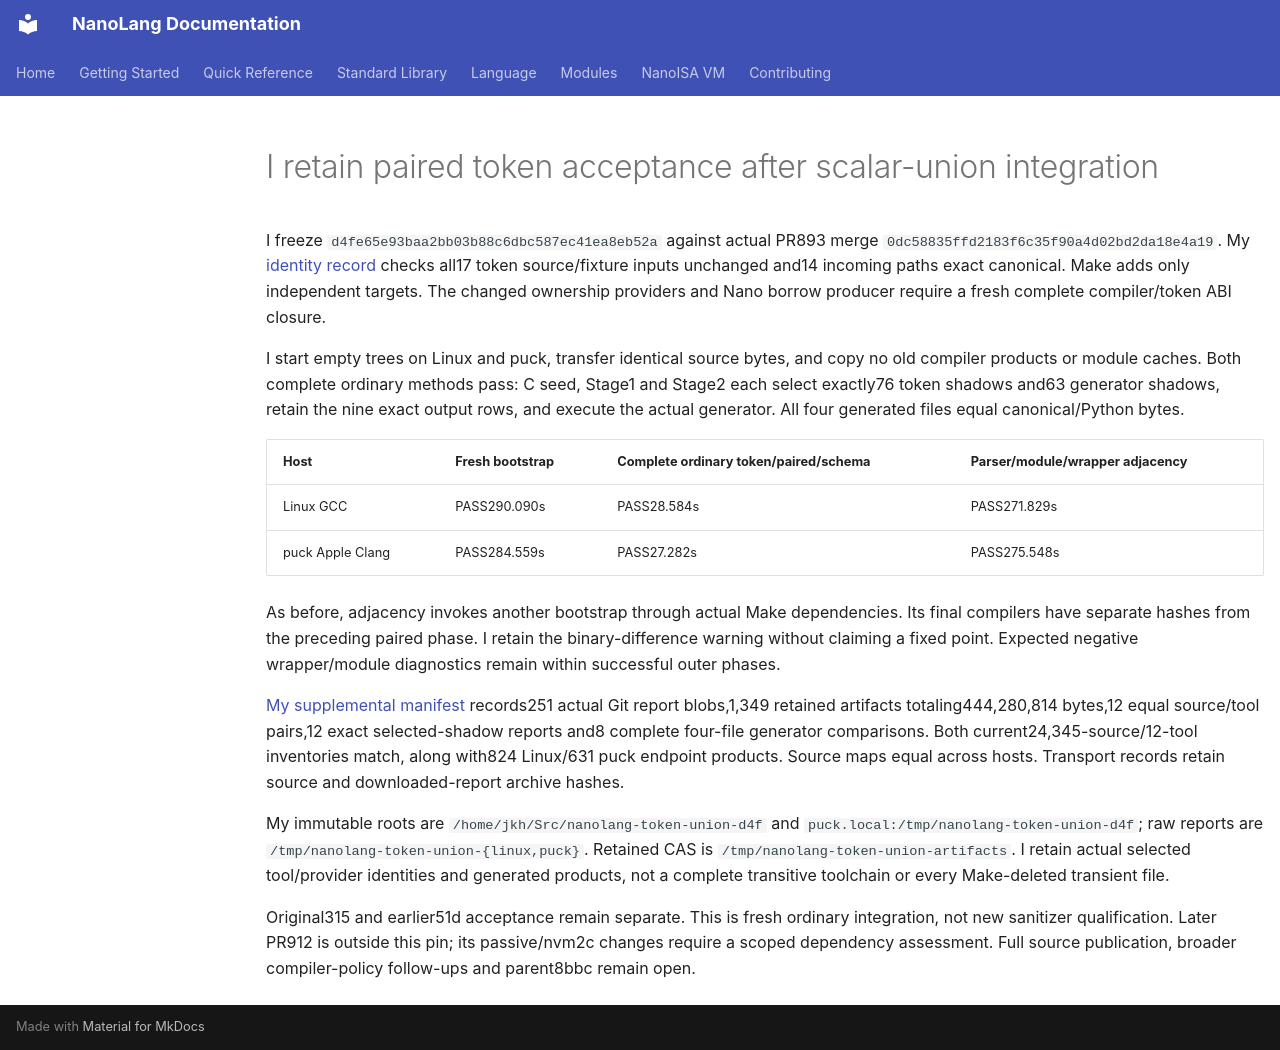

repository: jordanhubbard/nanolang · page: evidence/token-value-bytes-union-integration/index.html · generator: mkdocs

# I retain paired token acceptance after scalar-union integration

I freeze `d4fe65e93baa2bb03b88c6dbc587ec41ea8eb52a` against actual PR893
merge `0dc58835ffd2183f6c35f90a4d02bd2da18e4a19`. My
[identity record](token-value-bytes-union-integration-identity.json) checks all17
token source/fixture inputs unchanged and14 incoming paths exact canonical.
Make adds only independent targets. The changed ownership providers and Nano
borrow producer require a fresh complete compiler/token ABI closure.

I start empty trees on Linux and puck, transfer identical source bytes, and copy
no old compiler products or module caches. Both complete ordinary methods pass:
C seed, Stage1 and Stage2 each select exactly76 token shadows and63 generator
shadows, retain the nine exact output rows, and execute the actual generator.
All four generated files equal canonical/Python bytes.

| Host | Fresh bootstrap | Complete ordinary token/paired/schema | Parser/module/wrapper adjacency |
| --- | --- | --- | --- |
| Linux GCC | PASS290.090s | PASS28.584s | PASS271.829s |
| puck Apple Clang | PASS284.559s | PASS27.282s | PASS275.548s |

As before, adjacency invokes another bootstrap through actual Make dependencies.
Its final compilers have separate hashes from the preceding paired phase. I
retain the binary-difference warning without claiming a fixed point. Expected
negative wrapper/module diagnostics remain within successful outer phases.

[My supplemental manifest](token-value-bytes-union-integration/report-sha256.json)
records251 actual Git report blobs,1,349 retained artifacts totaling444,280,814
bytes,12 equal source/tool pairs,12 exact selected-shadow reports and8 complete
four-file generator comparisons. Both current24,345-source/12-tool inventories
match, along with824 Linux/631 puck endpoint products. Source maps equal across
hosts. Transport records retain source and downloaded-report archive hashes.

My immutable roots are `/home/jkh/Src/nanolang-token-union-d4f` and
`puck.local:/tmp/nanolang-token-union-d4f`; raw reports are
`/tmp/nanolang-token-union-{linux,puck}`. Retained CAS is
`/tmp/nanolang-token-union-artifacts`. I retain actual selected tool/provider
identities and generated products, not a complete transitive toolchain or every
Make-deleted transient file.

Original315 and earlier51d acceptance remain separate. This is fresh ordinary
integration, not new sanitizer qualification. Later PR912 is outside this pin;
its passive/nvm2c changes require a scoped dependency assessment. Full source
publication, broader compiler-policy follow-ups and parent8bbc remain open.
